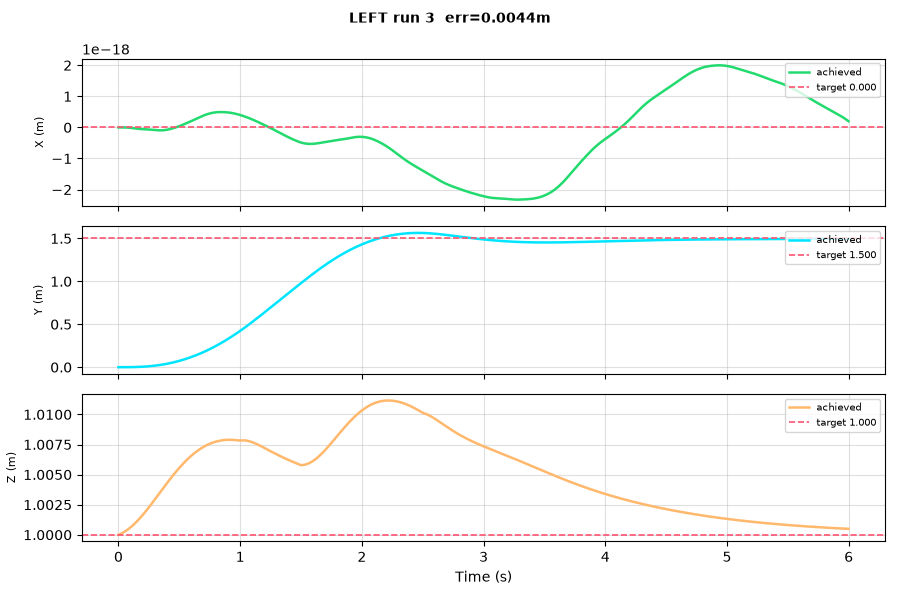

The table this chart was drawn from, first rows:
t, px, py, pz, vx, vy, vz, qw, qx, qy, qz
0.0, 0.0, 0.0, 1.0, 0.0, 0.0, 0.0, 1.0, 0.0, 0.0, 0.0
0.002, 0.0, 2.9740140867934637e-09, 1, 0.0, 5.948027965113971e-06, 0.004208, 1, -0.0003744, 0.0, 0.0
0.004, 0.0, 3.7929851411225746e-08, 1, 0.0, 3.239732746960719e-05, 0.004289, 1, -0.0008906, 0.0, 0.0
0.006, 9.893168586988935e-26, 1.4272995924277538e-07, 1, 1.078494575913529e-22, 7.546165839986848e-05, 0.00437, 1, -0.001356, 2.7280691267317303e-21, -3.450910587484528e-22
0.008, 3.6785326695581195e-25, 3.546375059541093e-07, 1, 1.3396734268939927e-22, 0.0001397, 0.004452, 1, -0.001858, -1.4006986839986468e-21, -1.3657008086601842e-21
0.01, 4.7266289905014555e-25, 7.12736182865367e-07, 1, -1.1012016319752861e-22, 0.0002214, 0.004534, 1, -0.002328, -1.099322086008451e-20, -3.743512416678795e-21
0.012, -3.419958432492417e-25, 1.2543589422194111e-06, 1, -7.8522772446845945e-22, 0.0003234, 0.004617, 1, -0.002819, -2.3284178161027693e-20, -5.253152017649355e-21
0.014, -2.990108321436966e-24, 2.0179154132722466e-06, 1, -1.9431819342104066e-21, 0.0004432, 0.004701, 1, -0.003289, -3.5511387038636366e-20, -5.046344455066835e-21
0.016, -8.434970248537419e-24, 3.0406529651059146e-06, 1, -3.581601304969786e-21, 0.0005827, 0.004784, 1, -0.003772, -4.7680934115737595e-20, -4.840617201546164e-21
0.018, -1.7635186005514347e-23, 4.360429235475488e-06, 1, -5.698162046523144e-21, 0.0007402, 0.004868, 1, -0.004241, -5.979284176764458e-20, -4.63446577998983e-21
0.02, -3.154470936892365e-23, 6.014308470034462e-06, 1, -8.290534535265713e-21, 0.0009168, 0.004953, 1, -0.004718, -7.184763712395941e-20, -4.42942422299574e-21
0.022, -5.111285434948341e-23, 8.039672722066728e-06, 1, -1.1356418190111848e-20, 0.001112, 0.005038, 1, -0.005185, -8.38440045408676e-20, -3.882548713331645e-21
0.024, -7.728435531718224e-23, 1.0473341852204394e-05, 1, -1.4893526915094552e-20, 0.001325, 0.005123, 1, -0.005655, -9.578055469126138e-20, -2.6518019978171164e-21
0.026, -1.1099942976035902e-22, 1.3352270132663144e-05, 1, -1.8899631127643636e-20, 0.001557, 0.005209, 1, -0.006119, -1.0766530672495848e-19, -2.1080821725670827e-21
0.028, -1.5319381056642788e-22, 1.6712994546297224e-05, 1, -2.3372468766384195e-20, 0.001807, 0.005295, 1, -0.006584, -1.1949804104254509e-19, -2.251419499421924e-21
0.03, -2.0479867922558722e-22, 2.059207147928533e-05, 1, -2.8309750107072685e-20, 0.002075, 0.005381, 1, -0.007044, -1.312745111531925e-19, -2.394129887633208e-21
0.032, -2.667406291682383e-22, 2.5025730842525982e-05, 1, -3.3709182627852354e-20, 0.002362, 0.005468, 1, -0.007505, -1.429949683254535e-19, -2.536867365401086e-21
0.034, -3.399416796855201e-22, 3.005014982773948e-05, 1, -3.956848613736186e-20, 0.002666, 0.005554, 1, -0.007961, -1.5465711527857868e-19, -2.336007001059397e-21
0.036, -4.253193241052031e-22, 3.570123606756303e-05, 1, -4.5885424789315673e-20, 0.002988, 0.005641, 1, -0.008417, -1.6625927209766474e-19, -1.4505979180051169e-21
0.038, -5.237866444398868e-22, 4.201479925057068e-05, 1, -5.265781397114669e-20, 0.003328, 0.005729, 1, -0.00887, -1.7780155044090077e-19, 1.1774692042213257e-22
0.04, -6.362523933708392e-22, 4.902641518286044e-05, 1, -5.988351482804797e-20, 0.003686, 0.005816, 1, -0.009321, -1.892875528634763e-19, 2.025224707106886e-21
0.042, -7.636210932157308e-22, 5.677153337564625e-05, 1, -6.756041560752264e-20, 0.004062, 0.005903, 1, -0.00977, -2.0073926250051535e-19, 1.8723941566957086e-21
0.044, -9.067929215682163e-22, 6.52853918302747e-05, 1, -7.568628847767447e-20, 0.004455, 0.005991, 0.9999, -0.01022, -2.0665354923155e-19, 1.6665950556616287e-21
0.046, -1.0663035227122725e-21, 7.460308449227918e-05, 1, -8.382694992947405e-20, 0.004866, 0.006079, 0.9999, -0.01066, -2.0706156665704918e-19, 1.0632099826289617e-21
0.048, -1.2421097749186334e-21, 8.475950784072845e-05, 1, -9.198190009145613e-20, 0.005294, 0.006167, 0.9999, -0.0111, -2.074909130136564e-19, -1.937125017722524e-21
0.05, -1.4342400069913834e-21, 9.578940318798827e-05, 1, -1.0015090953269572e-19, 0.005739, 0.006255, 0.9999, -0.01154, -2.0787535430739513e-19, -1.161450568818909e-21
0.052, -1.6427942470205572e-21, 0.0001077, 1, -1.0844185244898462e-19, 0.006202, 0.006343, 0.9999, -0.01198, -2.137210273774452e-19, 3.61395916850172e-22
0.054, -1.8682316671183244e-21, 0.0001206, 1, -1.1706985246355625e-19, 0.006681, 0.006431, 0.9999, -0.01242, -2.250366894754669e-19, -4.51781391452183e-22
0.056, -2.111368555102444e-21, 0.0001345, 1, -1.2603287240464512e-19, 0.007178, 0.006519, 0.9999, -0.01285, -2.3080331807672947e-19, -3.0333239139102466e-22
0.058, -2.3725126415539997e-21, 0.0001493, 1, -1.352209940378883e-19, 0.007692, 0.006607, 0.9999, -0.01328, -2.36551671803734e-19, -8.408011789336528e-22
0.06, -2.65240156213578e-21, 0.0001652, 1, -1.4474147146568657e-19, 0.008223, 0.006695, 0.9999, -0.01371, -2.4778919265211093e-19, -4.044780492222696e-21
0.062, -2.9517702718316098e-21, 0.0001822, 1, -1.5470041957569514e-19, 0.00877, 0.006783, 0.9999, -0.01414, -2.5892945602971573e-19, -4.1580053349006914e-21
0.064, -3.2714935141375098e-21, 0.0002003, 1, -1.6509567296121042e-19, 0.009335, 0.006871, 0.9999, -0.01457, -2.699748701503939e-19, -1.1873950384851899e-21
0.066, -3.612441892484062e-21, 0.0002196, 1, -1.7592524597058363e-19, 0.009915, 0.006958, 0.9999, -0.01499, -2.8096041256887235e-19, 2.461391024890389e-21
0.068, -3.975482123446513e-21, 0.00024, 1, -1.8729531444026747e-19, 0.01051, 0.007046, 0.9999, -0.01541, -2.97419209891802e-19, 3.44307881428358e-21
0.07, -4.361981322111263e-21, 0.0002616, 1, -1.99311705123437e-19, 0.01113, 0.007134, 0.9999, -0.01583, -3.1386454492449704e-19, 9.961531638145882e-22
0.072, -4.7731570013616056e-21, 0.0002845, 1, -2.1197124798147848e-19, 0.01176, 0.007221, 0.9999, -0.01625, -3.3025092659940716e-19, -2.8153539551417603e-21
0.074, -5.2101839399087565e-21, 0.0003087, 1, -2.2527054119718854e-19, 0.0124, 0.007309, 0.9999, -0.01666, -3.4651805226630723e-19, -4.220214103447664e-21
0.076, -5.674626570099431e-21, 0.0003342, 1, -2.393142673783759e-19, 0.01307, 0.007396, 0.9999, -0.01707, -3.681481889223234e-19, -3.8165830064307e-21
0.078, -6.168005860725444e-21, 0.000361, 1, -2.542065308084437e-19, 0.01374, 0.007483, 0.9998, -0.01748, -3.8967586663647084e-19, -3.414360500131822e-21
0.08, -6.692014709006024e-21, 0.0003891, 1, -2.6994316736636756e-19, 0.01444, 0.00757, 0.9998, -0.01789, -4.110660246468935e-19, -9.570680459266272e-22
0.082, -7.24833781592663e-21, 0.0004187, 1, -2.864120272242353e-19, 0.01515, 0.007656, 0.9998, -0.0183, -4.2686943189960393e-19, 1.738921425764212e-21
0.084, -7.83800340955889e-21, 0.0004498, 1, -3.0328526642293786e-19, 0.01588, 0.007742, 0.9998, -0.0187, -4.3166746982870154e-19, 3.2001097633379773e-21
0.086, -8.461494224625879e-21, 0.0004822, 1.001, -3.202371017106924e-19, 0.01662, 0.007829, 0.9998, -0.01911, -4.255122370261592e-19, 2.7408470603677503e-21
0.088, -9.118462270797493e-21, 0.0005162, 1.001, -3.366185238919792e-19, 0.01738, 0.007914, 0.9998, -0.01951, -4.083964971454375e-19, 3.444329892088602e-21
0.09, -9.8076248816859e-21, 0.0005518, 1.001, -3.5243220822080306e-19, 0.01815, 0.008, 0.9998, -0.0199, -3.968517610299318e-19, 3.9125994029257905e-21
0.092, -1.0527921905190484e-20, 0.0005889, 1.001, -3.6778943792814476e-19, 0.01894, 0.008085, 0.9998, -0.0203, -3.7987296627130674e-19, 5.299273515293969e-21
0.094, -1.1278010657322903e-20, 0.0006275, 1.001, -3.8215239149820406e-19, 0.01974, 0.00817, 0.9998, -0.02069, -3.4652546845084466e-19, 6.693886560555348e-21
0.096, -1.2055726561729795e-20, 0.0006678, 1.001, -3.9563382749121008e-19, 0.02056, 0.008255, 0.9998, -0.02109, -3.5721043118979856e-19, 7.281663234655645e-21
0.098, -1.2861582604000348e-20, 0.0007098, 1.001, -4.1040033595183096e-19, 0.0214, 0.008339, 0.9998, -0.02147, -3.7332640598337997e-19, 7.98394147961784e-21
0.1, -1.3696665563392527e-20, 0.0007535, 1.001, -4.2449978105594743e-19, 0.02225, 0.008423, 0.9998, -0.02186, -3.4553018008390843e-19, 7.057519104491984e-21
0.102, -1.455884948703949e-20, 0.0007988, 1.001, -4.375021634084224e-19, 0.02312, 0.008507, 0.9998, -0.02225, -3.1785069215665734e-19, 6.820295083327361e-21
0.104, -1.5445945632800314e-20, 0.0008459, 1.001, -4.494128538270752e-19, 0.024, 0.00859, 0.9997, -0.02263, -2.903555644031795e-19, 4.187830175021427e-21
0.106, -1.635577585937185e-20, 0.0008948, 1.001, -4.602370781852331e-19, 0.02489, 0.008673, 0.9997, -0.02301, -2.6300411696683823e-19, 8.782247884368772e-22
0.108, -1.7286172429292274e-20, 0.0009455, 1.001, -4.7008819696919e-19, 0.0258, 0.008756, 0.9997, -0.02339, -2.4113739471092926e-19, 3.1855644458034213e-21
0.11, -1.823555484009689e-20, 0.000998, 1.001, -4.791875763898952e-19, 0.02673, 0.008838, 0.9997, -0.02377, -2.248501629992834e-19, 5.960620272189876e-21
0.112, -1.9202495567722108e-20, 0.001052, 1.001, -4.876470396421234e-19, 0.02767, 0.008919, 0.9997, -0.02414, -2.0869021408296747e-19, 6.674515836709191e-21
0.114, -2.01857180082752e-20, 0.001109, 1.001, -4.954698016309224e-19, 0.02862, 0.009, 0.9997, -0.02452, -1.9260765961789819e-19, 7.387909696469482e-21
0.116, -2.118395194424441e-20, 0.001167, 1.001, -5.026590449486625e-19, 0.02959, 0.009081, 0.9997, -0.02489, -1.765937264221635e-19, 8.443352658479936e-21
0.118, -2.219593352229488e-20, 0.001227, 1.001, -5.092179578354823e-19, 0.03057, 0.009162, 0.9997, -0.02526, -1.6063991400529221e-19, 1.0182589723591688e-20
... 2,940 more rows
